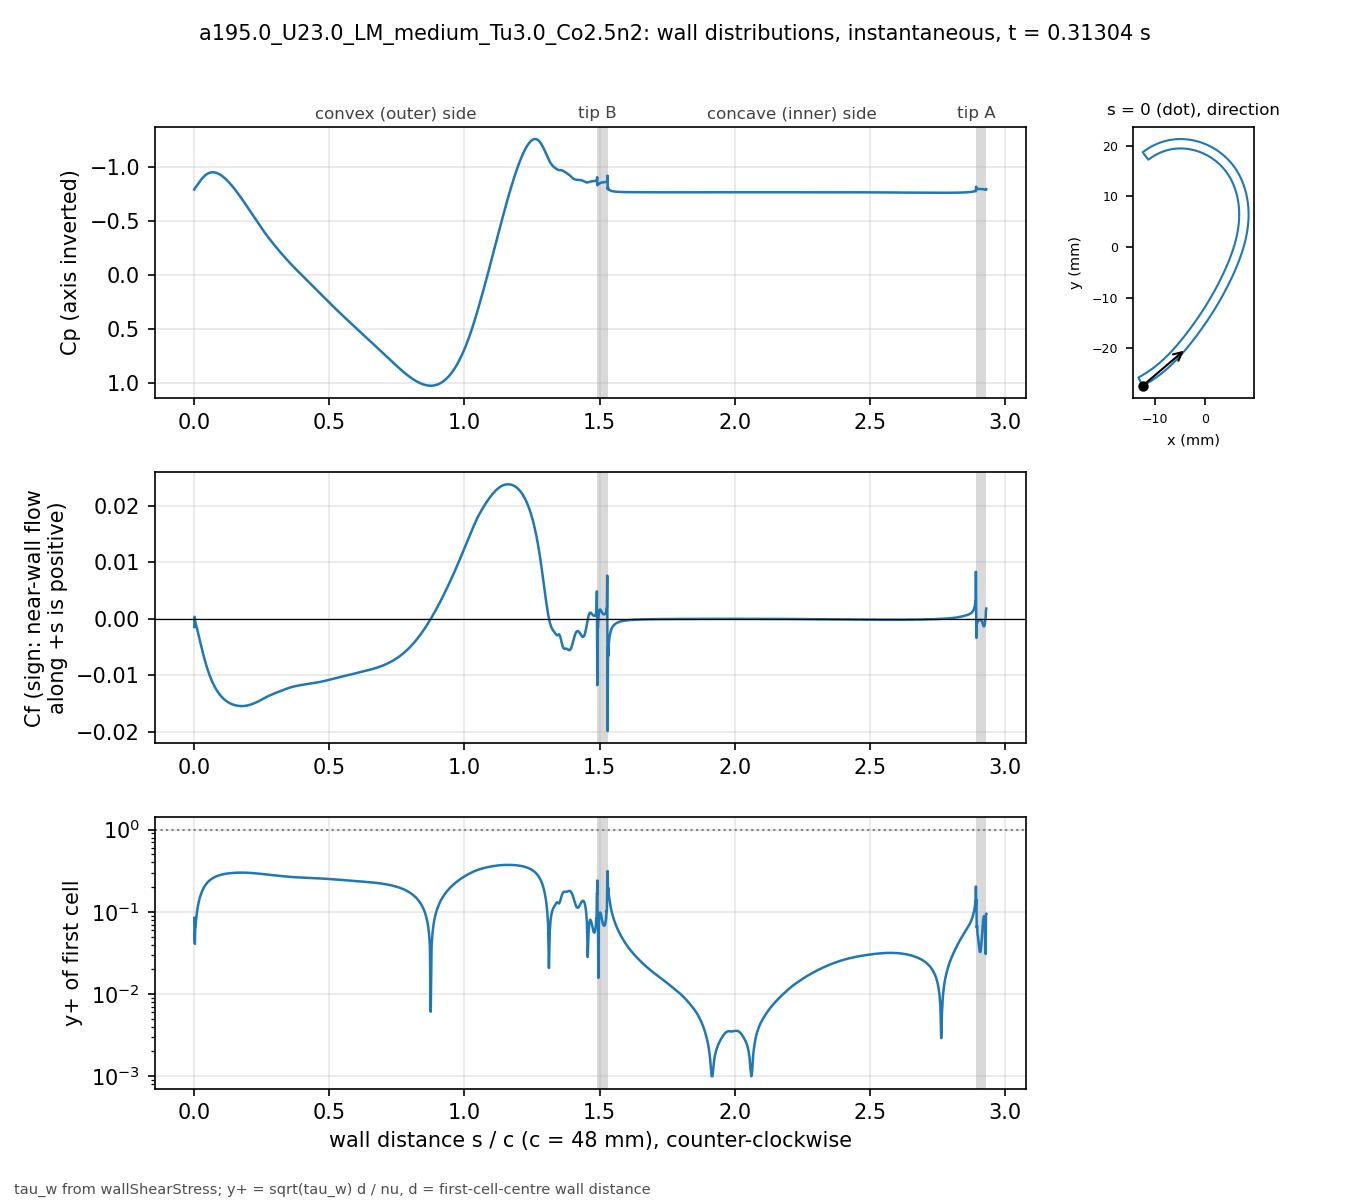

The file beside this chart, header and first rows:
# a195.0_U23.0_LM_medium_Tu3.0_Co2.5n2 t…, p_inf=0; Cf signed by near-wall flow dir…
patch, s_over_c, x_m, y_m, Cp, Cf, yplus, d_first_m
blade, 0.000000, -0.01234, -0.02743, -0.7885, -0.001439, 0.08429, 2.0713e-06
blade, 0.001059, -0.0123, -0.02741, -0.7928, 0.0003653, 0.04613, 2.2499e-06
blade, 0.002253, -0.01225, -0.02738, -0.8008, 0.0002847, 0.04073, 2.2501e-06
blade, 0.003600, -0.01219, -0.02735, -0.8037, -0.0006852, 0.06319, 2.2503e-06
blade, 0.005118, -0.01213, -0.02732, -0.8094, -0.0007293, 0.06518, 2.2499e-06
blade, 0.006829, -0.01205, -0.02728, -0.8151, -0.001117, 0.08066, 2.25e-06
blade, 0.008759, -0.01197, -0.02723, -0.8219, -0.00144, 0.09159, 2.2501e-06
blade, 0.01094, -0.01188, -0.02718, -0.8296, -0.00185, 0.1038, 2.25e-06
blade, 0.01339, -0.01178, -0.02713, -0.8383, -0.002326, 0.1164, 2.2501e-06
blade, 0.01615, -0.01166, -0.02706, -0.8482, -0.002877, 0.1295, 2.2498e-06
blade, 0.01918, -0.01154, -0.02699, -0.8588, -0.003487, 0.1425, 2.2495e-06
blade, 0.0223, -0.01141, -0.02691, -0.8694, -0.004115, 0.1548, 2.2499e-06
blade, 0.02543, -0.01128, -0.02684, -0.8796, -0.00474, 0.1662, 2.2499e-06
blade, 0.02855, -0.01115, -0.02676, -0.8892, -0.005355, 0.1766, 2.2499e-06
blade, 0.03168, -0.01102, -0.02668, -0.8983, -0.005956, 0.1863, 2.2502e-06
blade, 0.0348, -0.01089, -0.0266, -0.9066, -0.006538, 0.1952, 2.2504e-06
blade, 0.03793, -0.01077, -0.02652, -0.9143, -0.007099, 0.2034, 2.2505e-06
blade, 0.04105, -0.01064, -0.02644, -0.9211, -0.007636, 0.2109, 2.2503e-06
blade, 0.04417, -0.01051, -0.02636, -0.9272, -0.008148, 0.2179, 2.2501e-06
blade, 0.0473, -0.01039, -0.02628, -0.9325, -0.008635, 0.2243, 2.2498e-06
blade, 0.05042, -0.01026, -0.0262, -0.9371, -0.009097, 0.2302, 2.2499e-06
blade, 0.05355, -0.01014, -0.02611, -0.9408, -0.009534, 0.2357, 2.25e-06
blade, 0.05667, -0.01001, -0.02603, -0.9438, -0.009948, 0.2407, 2.2499e-06
blade, 0.05979, -0.009891, -0.02594, -0.9461, -0.01034, 0.2454, 2.2498e-06
blade, 0.06292, -0.009768, -0.02586, -0.9476, -0.0107, 0.2497, 2.2496e-06
blade, 0.06604, -0.009646, -0.02577, -0.9484, -0.01105, 0.2537, 2.2498e-06
blade, 0.06917, -0.009524, -0.02568, -0.9486, -0.01138, 0.2574, 2.2499e-06
blade, 0.07229, -0.009403, -0.02559, -0.9481, -0.01168, 0.2608, 2.2496e-06
blade, 0.07541, -0.009283, -0.0255, -0.947, -0.01197, 0.264, 2.2493e-06
blade, 0.07854, -0.009163, -0.02541, -0.9453, -0.01224, 0.267, 2.2496e-06
blade, 0.08166, -0.009043, -0.02532, -0.943, -0.01249, 0.2698, 2.2497e-06
blade, 0.08479, -0.008924, -0.02523, -0.9402, -0.01273, 0.2723, 2.2498e-06
blade, 0.08791, -0.008806, -0.02514, -0.9368, -0.01296, 0.2747, 2.25e-06
blade, 0.09104, -0.008688, -0.02505, -0.933, -0.01317, 0.277, 2.2501e-06
blade, 0.09416, -0.008571, -0.02495, -0.9287, -0.01336, 0.279, 2.2502e-06
blade, 0.09728, -0.008454, -0.02486, -0.9239, -0.01355, 0.281, 2.2503e-06
blade, 0.1004, -0.008338, -0.02477, -0.9186, -0.01372, 0.2828, 2.2503e-06
blade, 0.1035, -0.008222, -0.02467, -0.913, -0.01388, 0.2844, 2.2503e-06
blade, 0.1067, -0.008107, -0.02457, -0.9069, -0.01403, 0.2859, 2.2501e-06
blade, 0.1098, -0.007992, -0.02448, -0.9005, -0.01417, 0.2873, 2.2501e-06
blade, 0.1129, -0.007878, -0.02438, -0.8937, -0.0143, 0.2886, 2.2501e-06
blade, 0.116, -0.007764, -0.02428, -0.8866, -0.01442, 0.2899, 2.2501e-06
blade, 0.1192, -0.007651, -0.02418, -0.8792, -0.01453, 0.291, 2.25e-06
blade, 0.1223, -0.007538, -0.02409, -0.8714, -0.01464, 0.292, 2.2498e-06
blade, 0.1254, -0.007426, -0.02399, -0.8634, -0.01473, 0.2929, 2.2496e-06
blade, 0.1285, -0.007315, -0.02389, -0.855, -0.01482, 0.2938, 2.2498e-06
blade, 0.1316, -0.007203, -0.02379, -0.8464, -0.0149, 0.2946, 2.2499e-06
blade, 0.1348, -0.007093, -0.02368, -0.8376, -0.01497, 0.2953, 2.2497e-06
blade, 0.1379, -0.006983, -0.02358, -0.8285, -0.01504, 0.296, 2.2501e-06
blade, 0.141, -0.006873, -0.02348, -0.8192, -0.0151, 0.2966, 2.2501e-06
blade, 0.1441, -0.006764, -0.02338, -0.8096, -0.01515, 0.2972, 2.2501e-06
blade, 0.1473, -0.006656, -0.02327, -0.7999, -0.0152, 0.2977, 2.2504e-06
blade, 0.1504, -0.006547, -0.02317, -0.79, -0.01525, 0.2981, 2.2503e-06
blade, 0.1535, -0.00644, -0.02307, -0.7798, -0.01528, 0.2984, 2.2502e-06
blade, 0.1566, -0.006333, -0.02296, -0.7696, -0.01532, 0.2987, 2.2501e-06
blade, 0.1598, -0.006226, -0.02285, -0.7591, -0.01534, 0.299, 2.2498e-06
blade, 0.1629, -0.00612, -0.02275, -0.7485, -0.01537, 0.2992, 2.25e-06
blade, 0.166, -0.006014, -0.02264, -0.7377, -0.01538, 0.2994, 2.2501e-06
blade, 0.1691, -0.005909, -0.02254, -0.7268, -0.0154, 0.2995, 2.2498e-06
... 914 more rows
